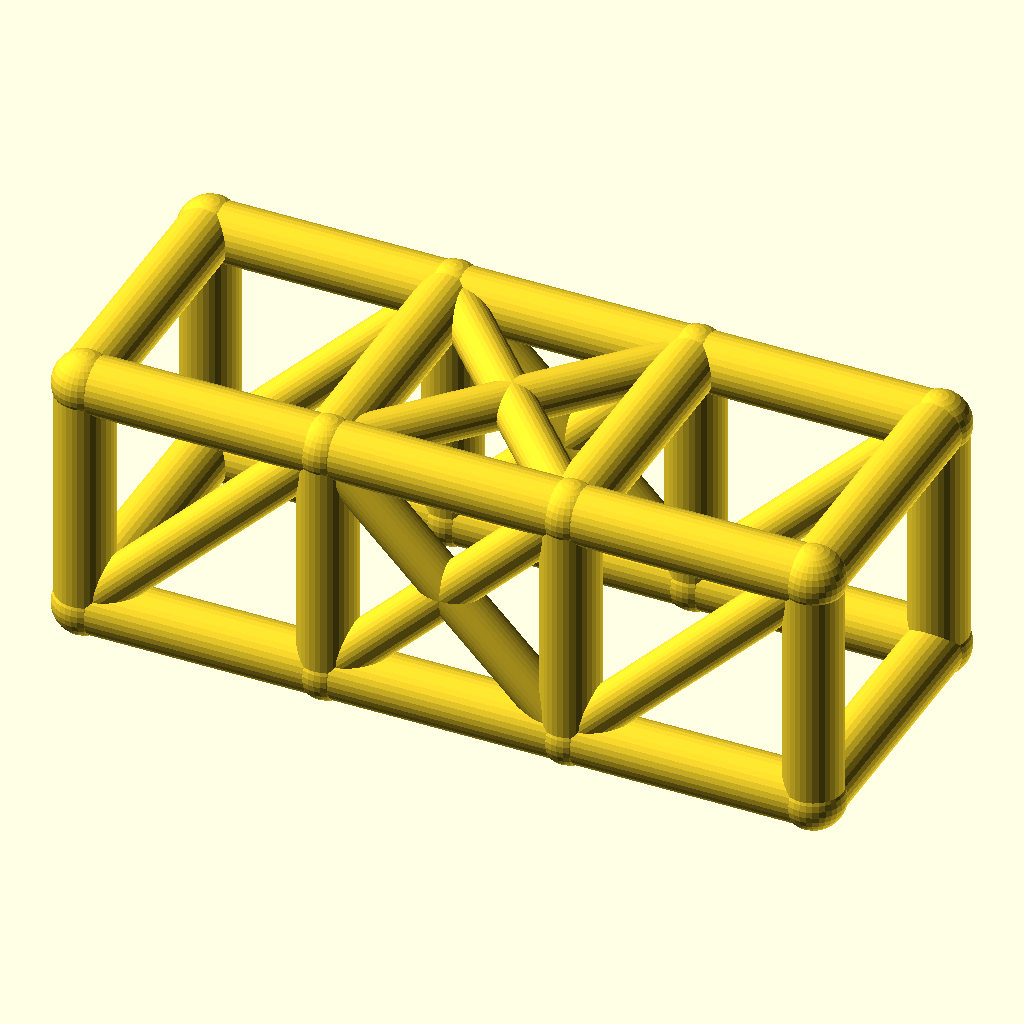
Cell 1 — every parameter at its default value.
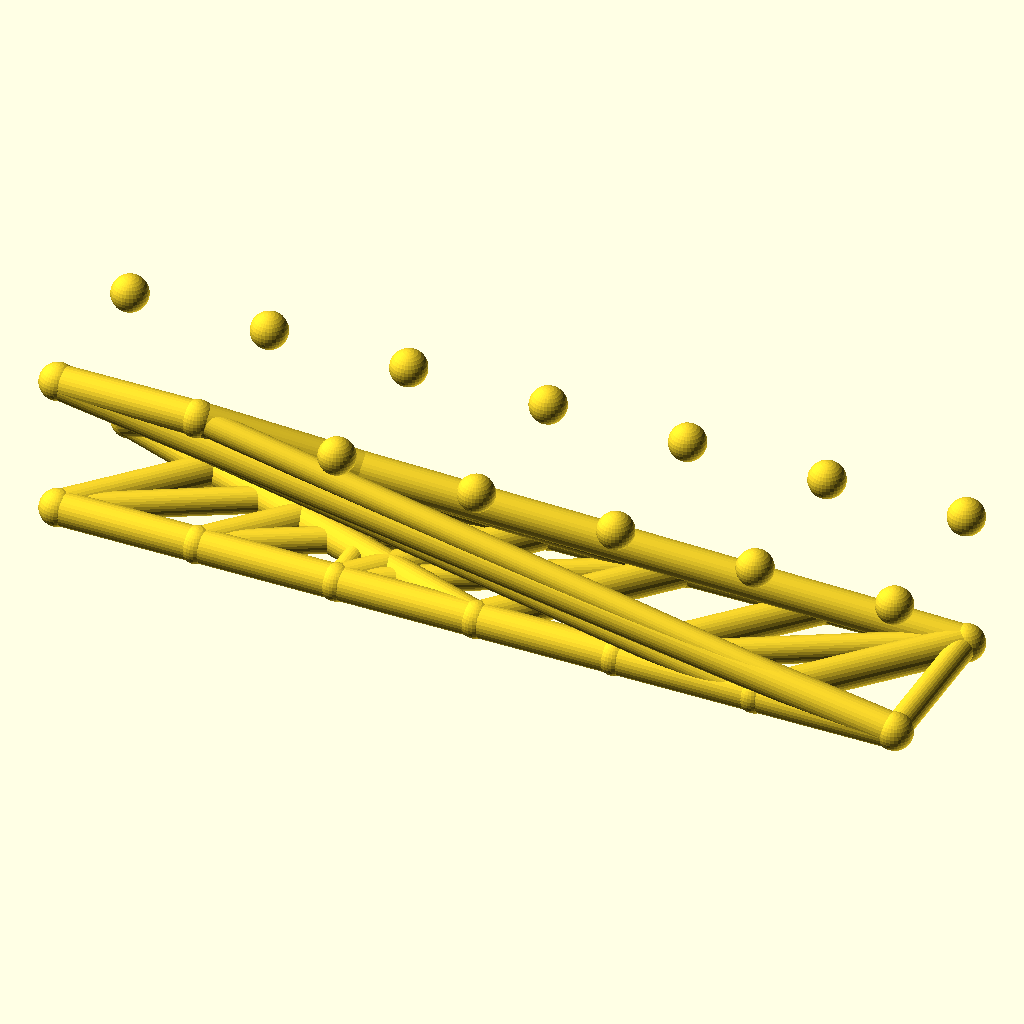
Cell 2: bays = 6 (everything else at default).
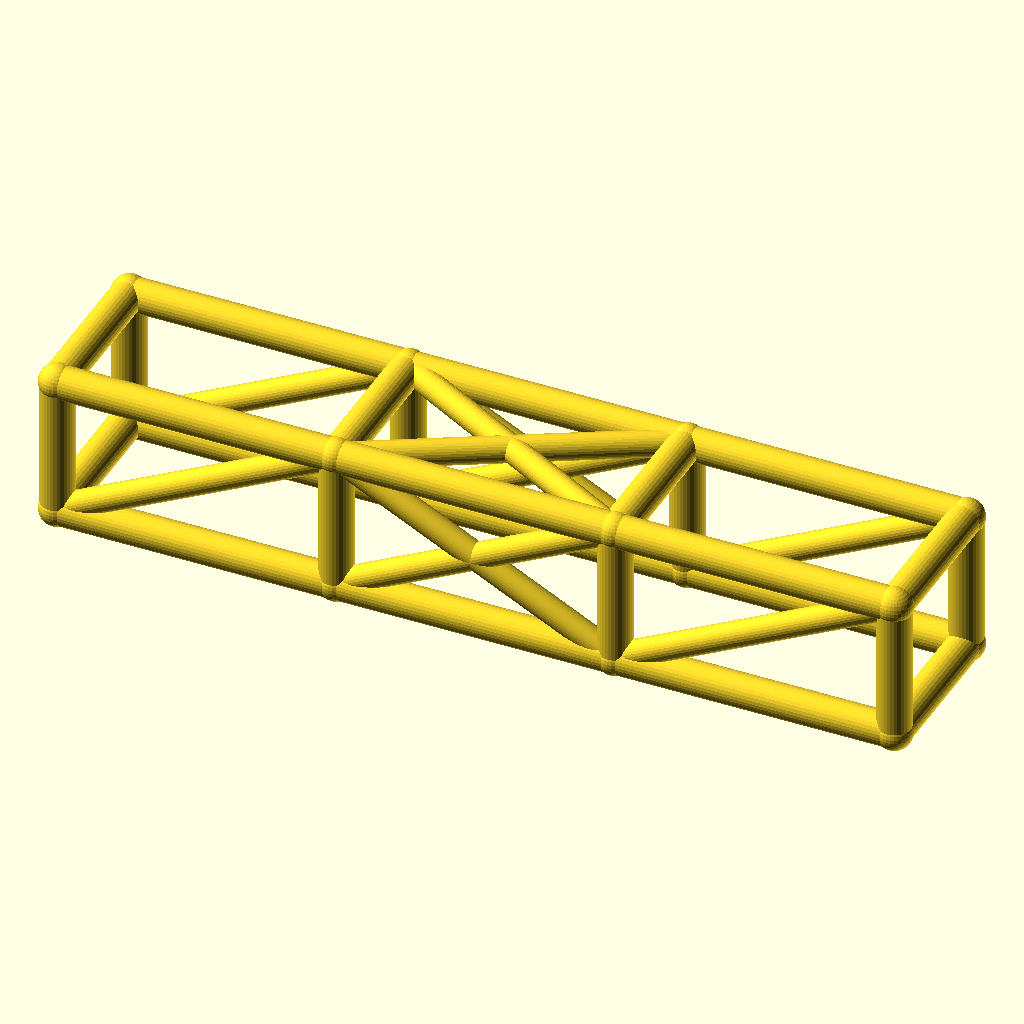
Cell 3 — bay_l set to 76, the other parameters unchanged.
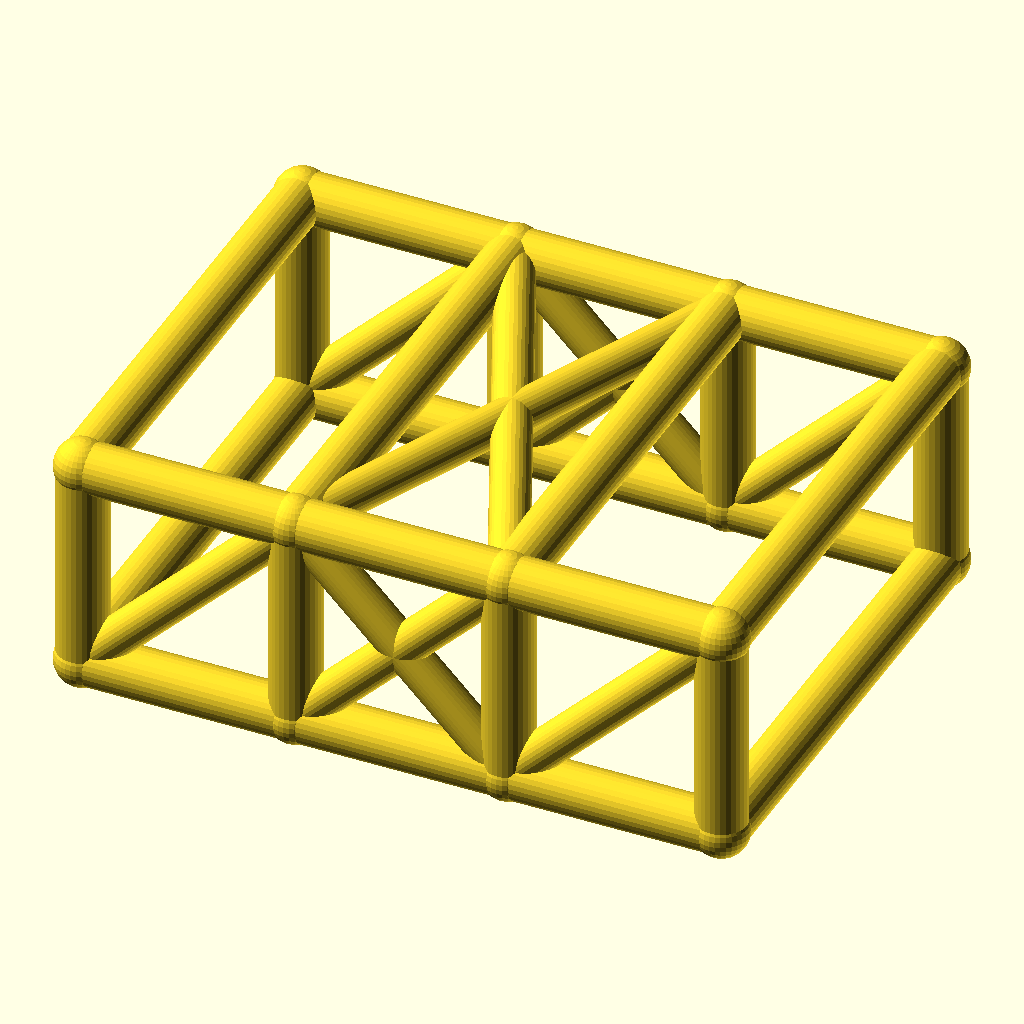
Cell 4: the same model with cage_w = 84.
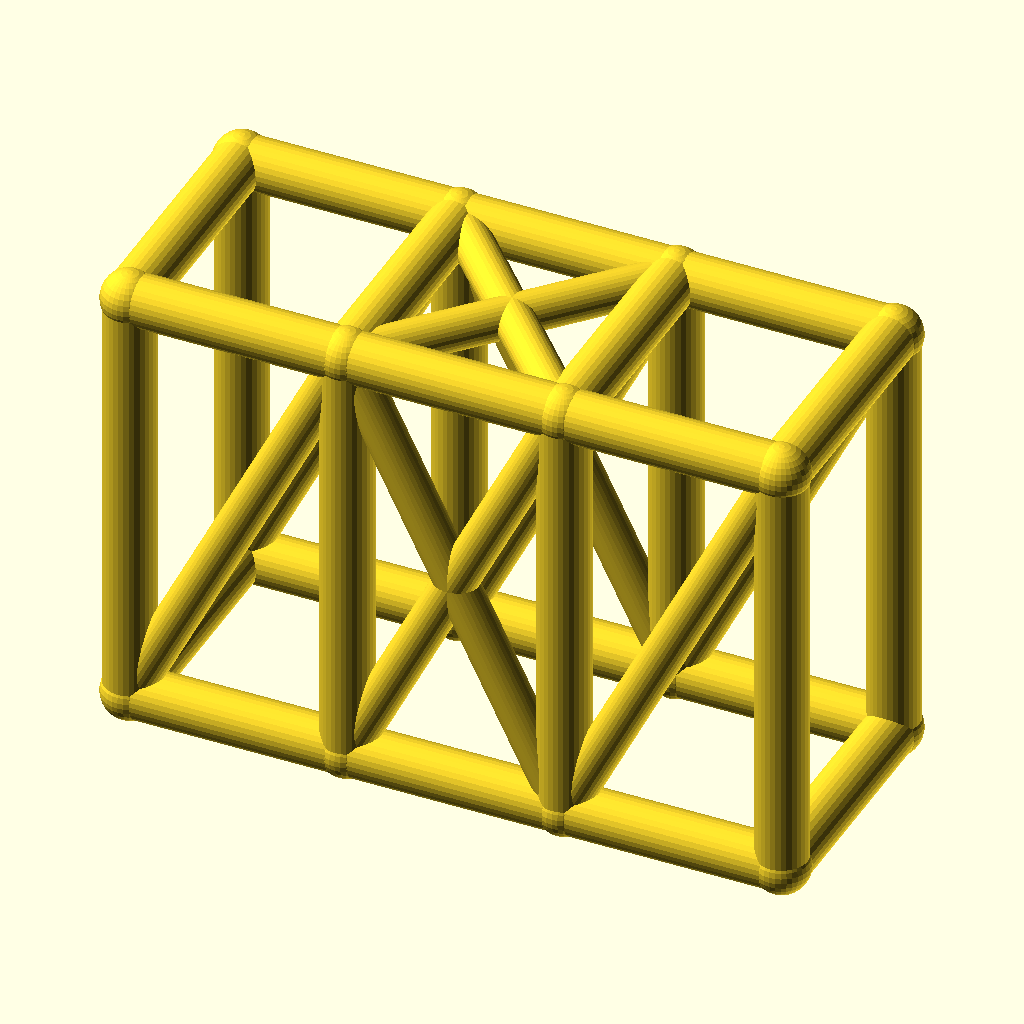
Cell 5: cage_h = 76 (everything else at default).
The same orthographic view direction (rotation 55°, 0°, 25°; colour scheme Cornfield) for every cell, with the view re-fitted per cell, so scale and position can differ between cells.
Source of the model, optional_data/data/wire2/rollcages/scene_0260.scad:
$fn = 32;

// ----------------------------------------------------------------------
// Roll cage: 3 bays x 2 sections, bays 38 mm, 42 x 38 mm section
// ----------------------------------------------------------------------

// --- parameters (mm) ---
bays = 3;                 // number of bays along X
sections = 2;             // levels of the cage
bay_l = 38;               // bay length, X
cage_w = 42;              // cage width, Y
cage_h = 38;              // cage height, Z
rail_r = 4.5;             // rail and hoop radius
diag_r = 3.5;             // diagonal brace radius
joint_r = 4.9;            // joint ball radius

bbox_x = bays * bay_l + 2 * joint_r;  // overall X, joints included
bbox_y = cage_w + 2 * joint_r;  // overall Y, joints included
bbox_z = cage_h + 2 * joint_r;  // overall Z, joints included
rail_d = 2 * rail_r;  // rail stock diameter
diag_d = 2 * diag_r;  // diagonal stock diameter
joint_d = 2 * joint_r;  // joint ball diameter
cage_l = bays * bay_l;  // overall cage length
nodes = [for (lvl = [0, 1], side = [0, 1], st = [0 : bays]) [st * bay_l, side * cage_w, lvl * cage_h]];

module member(a, b, r) {
  /* round stock from joint a to joint b, ends buried in the joint balls */
  d = b - a;
  length = norm(d);
  translate(a) rotate([0, acos(d[2] / length), atan2(d[1], d[0])])
    cylinder(h = length, r = r);
}

module joint(p, r) {
  /* ball at the joint centre, fatter than every member meeting there */
  translate(p) sphere(r = r);
}

/* members - each call is one graph edge */
member(nodes[0], nodes[1], rail_r);
member(nodes[1], nodes[2], rail_r);
member(nodes[2], nodes[3], rail_r);
member(nodes[4], nodes[5], rail_r);
member(nodes[5], nodes[6], rail_r);
member(nodes[6], nodes[7], rail_r);
member(nodes[8], nodes[9], rail_r);
member(nodes[9], nodes[10], rail_r);
member(nodes[10], nodes[11], rail_r);
member(nodes[12], nodes[13], rail_r);
member(nodes[13], nodes[14], rail_r);
member(nodes[14], nodes[15], rail_r);
member(nodes[0], nodes[8], rail_r);
member(nodes[1], nodes[9], rail_r);
member(nodes[2], nodes[10], rail_r);
member(nodes[3], nodes[11], rail_r);
member(nodes[4], nodes[12], rail_r);
member(nodes[5], nodes[13], rail_r);
member(nodes[6], nodes[14], rail_r);
member(nodes[7], nodes[15], rail_r);
member(nodes[8], nodes[12], rail_r);
member(nodes[9], nodes[13], rail_r);
member(nodes[10], nodes[14], rail_r);
member(nodes[11], nodes[15], rail_r);
member(nodes[0], nodes[4], rail_r);
member(nodes[3], nodes[7], rail_r);
member(nodes[0], nodes[9], diag_r);
member(nodes[1], nodes[10], diag_r);
member(nodes[9], nodes[2], diag_r);
member(nodes[2], nodes[11], diag_r);
member(nodes[4], nodes[13], diag_r);
member(nodes[5], nodes[14], diag_r);
member(nodes[13], nodes[6], diag_r);
member(nodes[6], nodes[15], diag_r);
member(nodes[9], nodes[14], diag_r);
member(nodes[13], nodes[10], diag_r);

/* joint balls */
for (p = nodes) joint(p, joint_r);
Parameter table extracted from the source (name, type, default, range or options):
bays: number, default 3
sections: number, default 2
bay_l: number, default 38
cage_w: number, default 42
cage_h: number, default 38
rail_r: number, default 4.5
diag_r: number, default 3.5
joint_r: number, default 4.9
